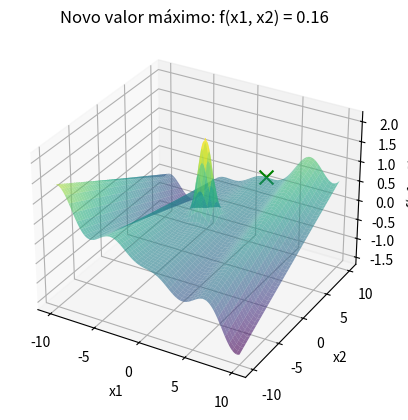
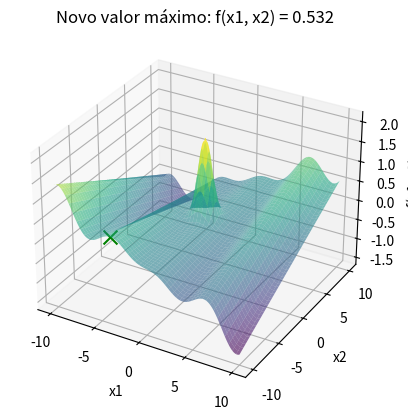
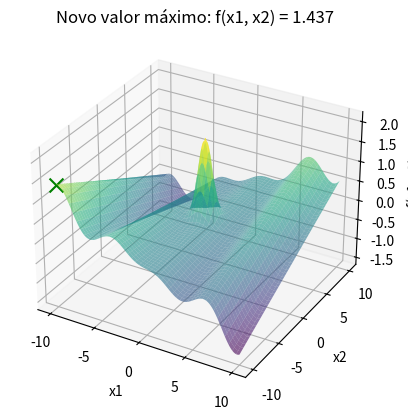
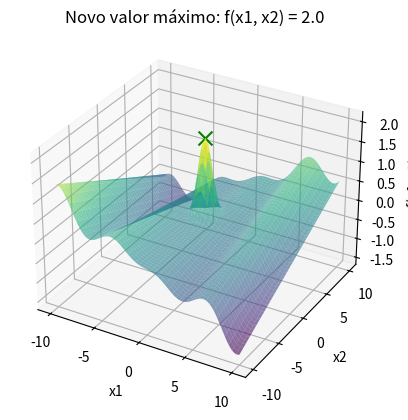

Reproduce these figures in Python, in order.
import numpy as np
import matplotlib.pyplot as plt
from mpl_toolkits.mplot3d import Axes3D
from collections import Counter

# Função a ser maximizada
def f(x):
    x1, x2 = x[0], x[1]
    return (x1 * np.cos(x1)) / 20 + 2 * np.exp(-(x1**2 + (x2 - 1)**2)) + 0.01 * x1 * x2

# Função de perturbação para gerar vizinhos aleatórios no domínio [-10, 10]
def perturb(x, e):
    x1_new = np.clip(x[0] + np.random.uniform(-e, e), -10, 10) 
    x2_new = np.clip(x[1] + np.random.uniform(-e, e), -10, 10)  
    return [x1_new, x2_new]

# Função para mostrar o gráfico ao encontrar um novo valor máximo global
def mostrar_grafico(x_opt, f_opt):
    x1_range = np.linspace(-10, 10, 400)
    x2_range = np.linspace(-10, 10, 400)
    x1_grid, x2_grid = np.meshgrid(x1_range, x2_range)
    z_grid = f([x1_grid, x2_grid])

    fig = plt.figure()
    ax = fig.add_subplot(111, projection='3d')
    ax.plot_surface(x1_grid, x2_grid, z_grid, cmap='viridis', alpha=0.6)
    ax.scatter(x_opt[0], x_opt[1], f_opt, color='g', marker='x', s=100)  
    ax.set_xlabel('x1')
    ax.set_ylabel('x2')
    ax.set_zlabel('f(x1, x2)')
    plt.title(f'Novo valor máximo: f(x1, x2) = {f_opt}')
    plt.show()

# Função para executar o Hill Climbing para maximização
def hill_climbing(e, max_it, max_viz, t):
    x_opt = [np.random.uniform(-10, 10), np.random.uniform(-10, 10)]  
    f_opt = f(x_opt)
    
    sem_melhoria = 0  
    valores = [f_opt]
    x1_vals, x2_vals = [], []  

    i = 0
    while i < max_it:
        melhoria = False
        for _ in range(max_viz):
            x_cand = perturb(x_opt, e)
            f_cand = f(x_cand)
            if f_cand > f_opt:  
                x_opt = x_cand
                f_opt = f_cand
                valores.append(f_opt)
                sem_melhoria = 0  
                melhoria = True
                break

        if not melhoria:
            sem_melhoria += 1
        
        if sem_melhoria >= t:
            break
        
        i += 1
        x1_vals.append(x_opt[0])
        x2_vals.append(x_opt[1])

    # Retorna a solução final e o valor da função arredondado a três casas decimais
    return [round(x, 3) for x in x_opt], round(f_opt, 3)

# Definir parâmetros
e = 0.1  
max_it = 10000  # Número máximo de iterações
max_viz = 20 
t = 100  
R = 50  

resultados = []
melhor_solucao = None
melhor_valor = float('-inf')

# Executar o algoritmo R vezes e mostrar o gráfico quando um novo valor máximo global for encontrado
for r in range(R):
    print(f"\nExecução {r + 1}/{R}:")
    x_result, f_result = hill_climbing(e, max_it, max_viz, t)
    
    resultados.append(f_result)

    # Se o resultado atual for melhor que o melhor valor global até agora, exibir o gráfico
    if f_result > melhor_valor:
        melhor_valor = f_result
        melhor_solucao = x_result
        # Mostrar o gráfico apenas quando uma nova solução melhor for encontrada
        mostrar_grafico(melhor_solucao, melhor_valor)

# Exibir a melhor solução encontrada após todas as execuções
print(f"\nMelhor solução encontrada: x1 = {melhor_solucao[0]}, x2 = {melhor_solucao[1]}")
print(f"Valor máximo da função: {melhor_valor}")

resultado_mais_frequente = Counter(resultados).most_common(1)[0]

# Exibir o resultado mais frequente
print(f"O resultado mais frequente foi {resultado_mais_frequente[0]} encontrado {resultado_mais_frequente[1]} vezes.")
